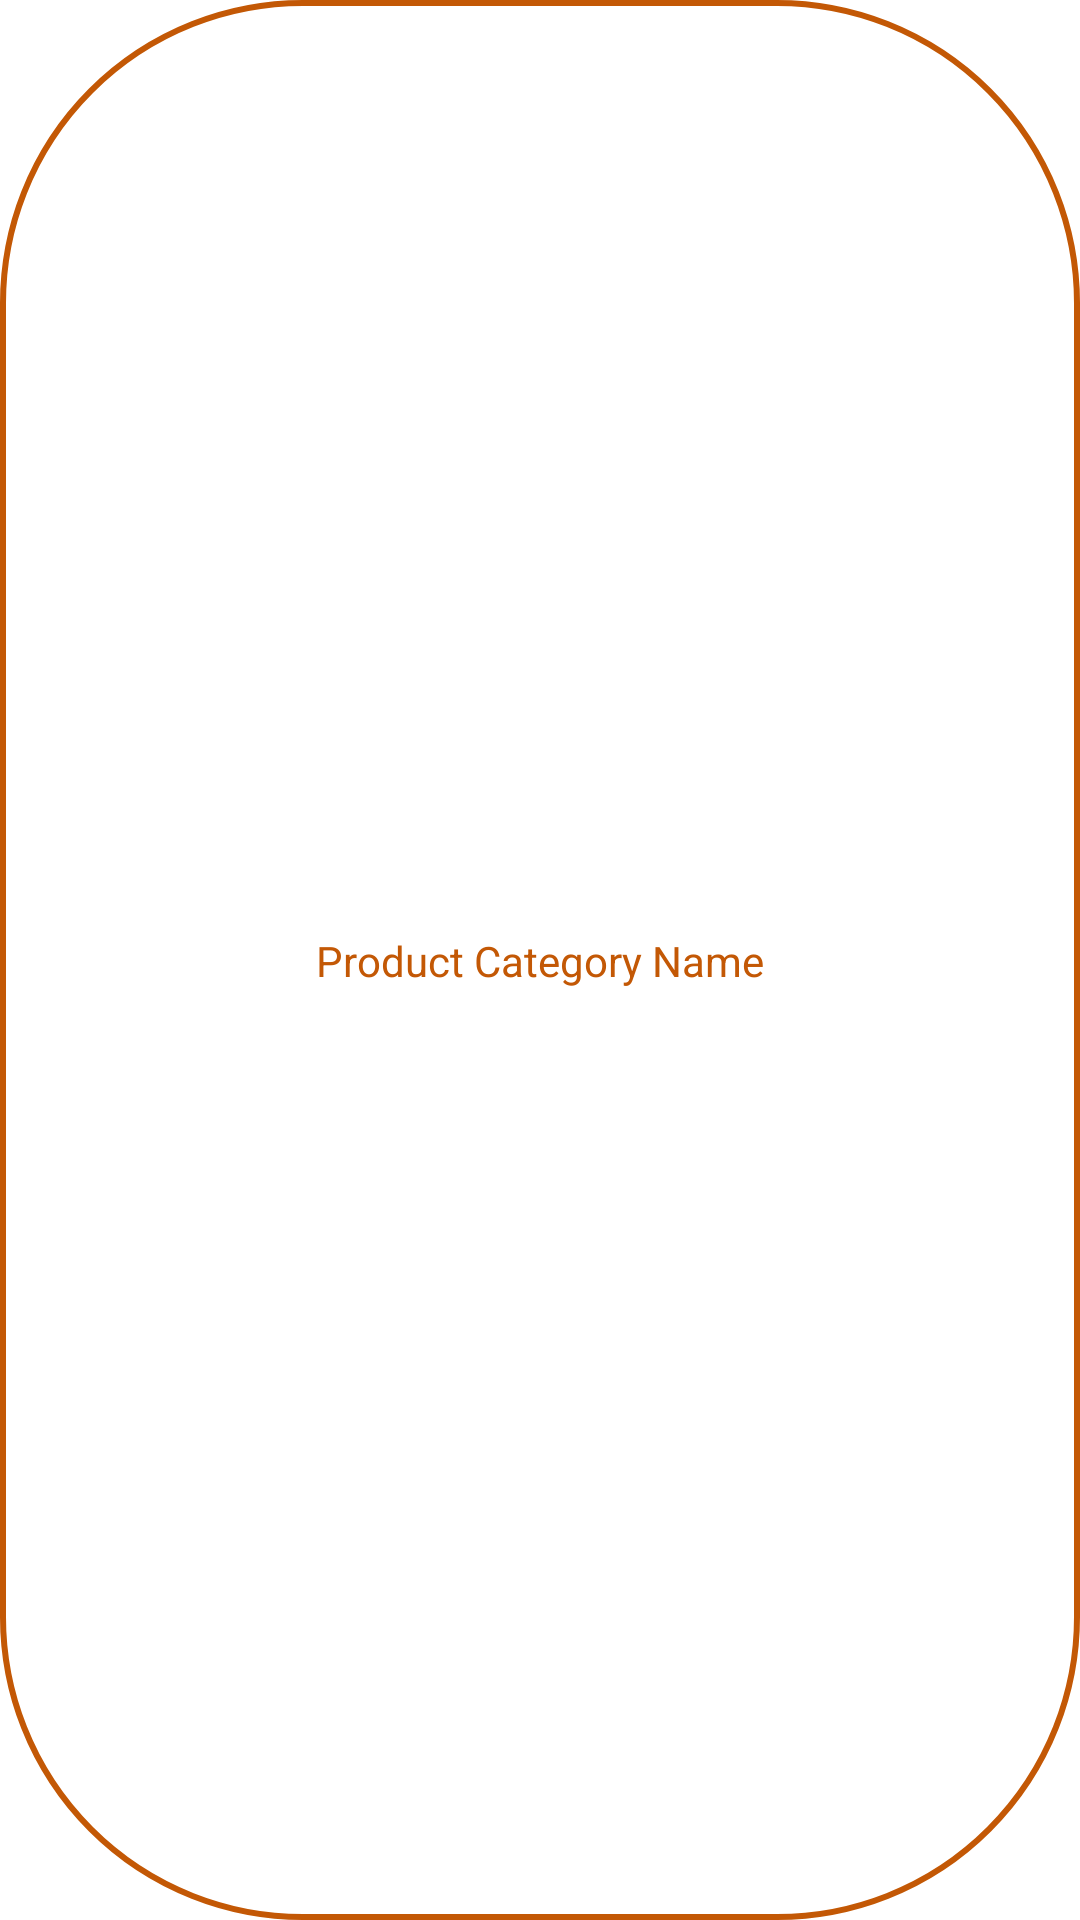

Layout XML and referenced resources for this Android screen:
<!-- AndroidManifest.xml: application theme Theme.OnlineHardwareOrderingApp -->
<!-- res/layout/product_category.xml -->
<?xml version="1.0" encoding="utf-8"?>
<androidx.constraintlayout.widget.ConstraintLayout xmlns:android="http://schemas.android.com/apk/res/android"
    xmlns:app="http://schemas.android.com/apk/res-auto"
    android:layout_width="wrap_content"
    android:layout_height="wrap_content"
    android:layout_margin="5dp"
    android:background="@drawable/prod_categ_bg"
    android:padding="8dp"
    android:clickable="true">

    <TextView
        android:id="@+id/productCategoryNameTxt"
        android:layout_width="wrap_content"
        android:layout_height="wrap_content"
        android:layout_marginStart="10dp"
        android:layout_marginEnd="10dp"
        android:paddingLeft="10dp"
        android:paddingRight="10dp"
        android:text="Product Category Name"
        android:textColor="#c35805"
        app:layout_constraintBottom_toBottomOf="parent"
        app:layout_constraintEnd_toEndOf="parent"
        app:layout_constraintStart_toStartOf="parent"
        app:layout_constraintTop_toTopOf="parent" />

</androidx.constraintlayout.widget.ConstraintLayout>
<!-- resources referenced by this layout -->
<resources>
  <!-- drawable prod_categ_bg (drawable) -->
  <?xml version="1.0" encoding="utf-8"?>
  <selector xmlns:android="http://schemas.android.com/apk/res/android">
      <item>
          <shape android:shape="rectangle">
              <stroke android:color="#c35805" android:width="2dp"/>
              <corners android:radius="100dp"/>
              <solid android:color="@color/white"/>
          </shape>
      </item>
  </selector>
  <style name="Theme.OnlineHardwareOrderingApp" parent="Theme.MaterialComponents.DayNight.DarkActionBar">
          
          <item name="colorPrimary">@color/app_black</item>
          <item name="colorPrimaryVariant">#c35805</item>
          <item name="colorOnPrimary">@color/white</item>
          
          <item name="colorSecondary">#c35805</item>
          <item name="colorSecondaryVariant">@color/teal_700</item>
          <item name="colorOnSecondary">@color/black</item>
          
          <item name="android:statusBarColor" tools:targetApi="l">?attr/colorPrimaryVariant</item>
          
          <item name="windowActionBar">false</item>
          <item name="windowNoTitle">true</item>
      </style>
  <color name="white">#FFFFFFFF</color>
  <color name="app_black">#212121</color>
  <color name="teal_700">#FF018786</color>
  <color name="black">#FF000000</color>
</resources>
